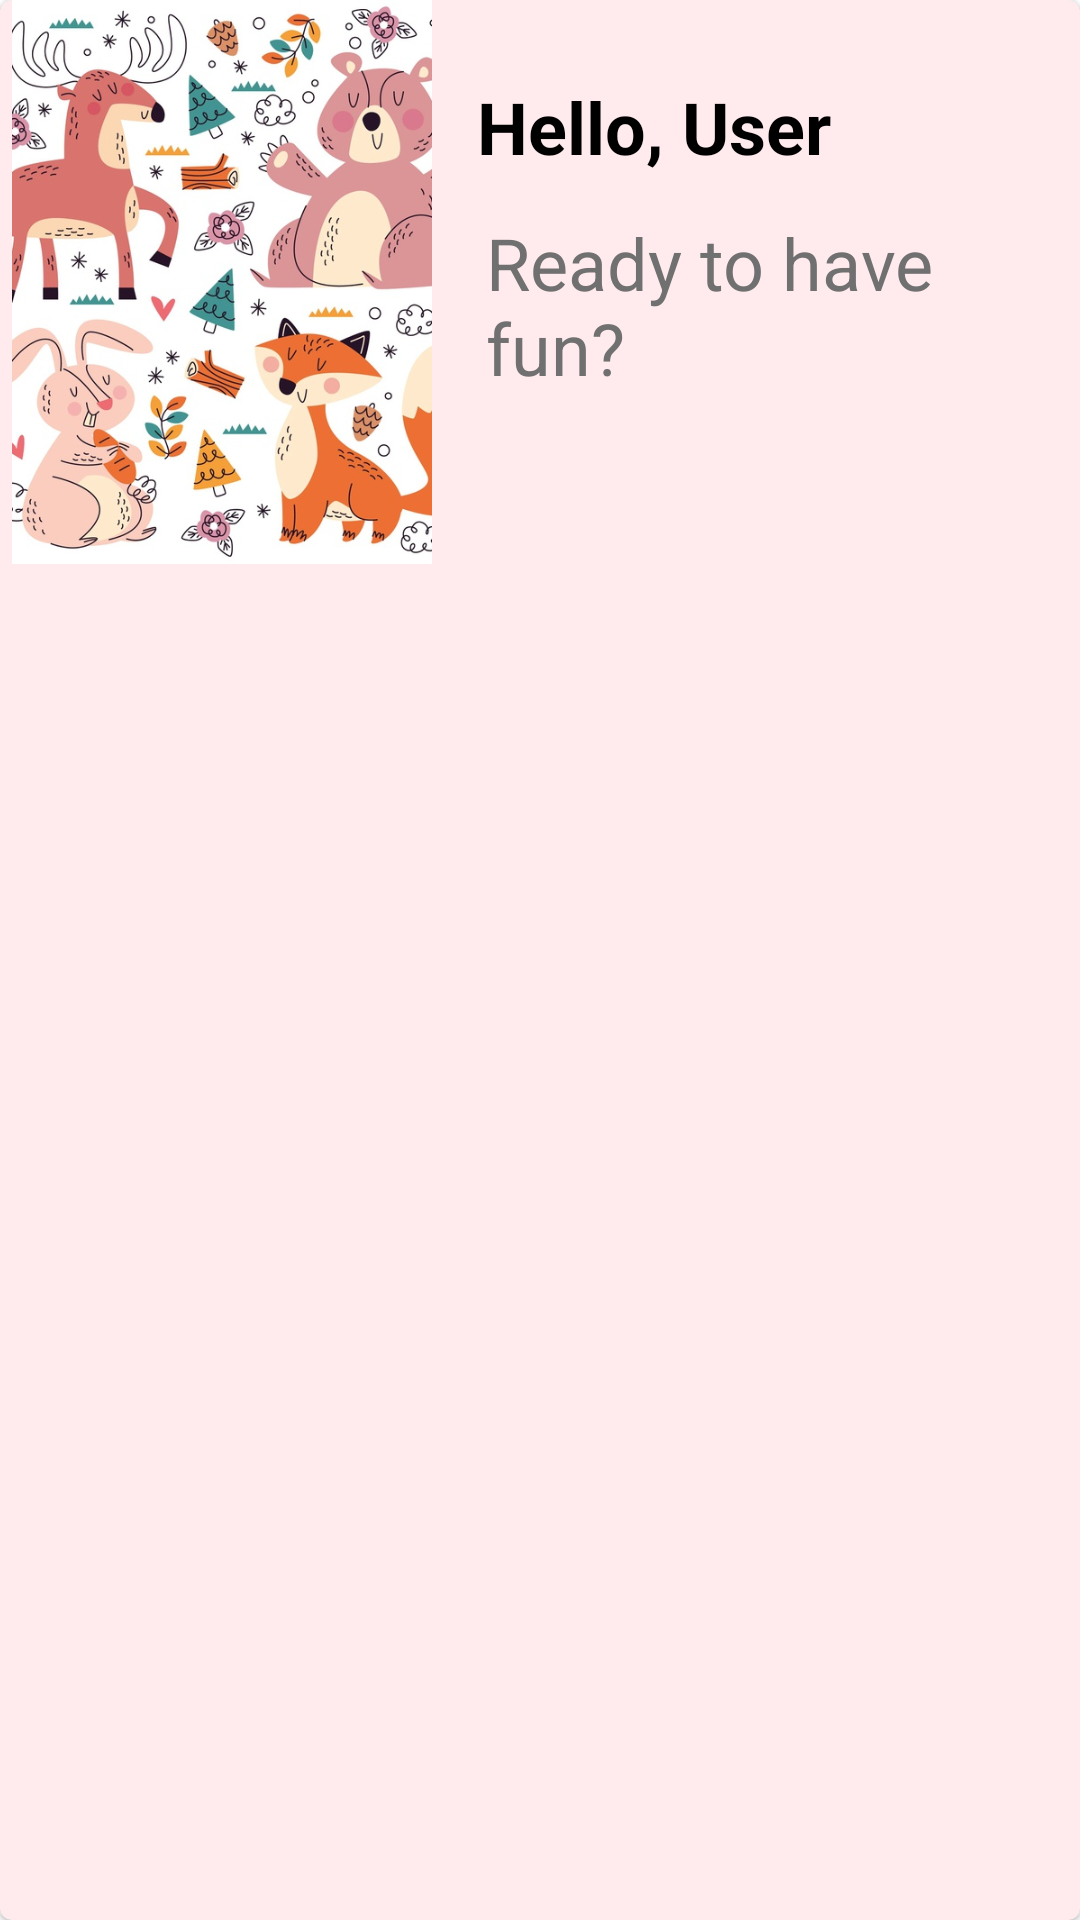

Layout XML and referenced resources for this Android screen:
<!-- AndroidManifest.xml: application theme Theme.MaterialComponents.DayNight.DarkActionBar -->
<!-- res/layout/child_menu_banner.xml -->
<?xml version="1.0" encoding="utf-8"?>
<com.google.android.material.card.MaterialCardView xmlns:android="http://schemas.android.com/apk/res/android"
    xmlns:tools="http://schemas.android.com/tools"
    android:layout_height="wrap_content"
    xmlns:app="http://schemas.android.com/apk/res-auto"
    android:checkable="true"
    android:clickable="true"
    android:focusable="true"
    android:backgroundTint="@color/colorLight"
    android:layout_marginTop="20dp"
    android:layout_marginBottom="20dp"
    app:layout_constraintEnd_toEndOf="parent"
    app:layout_constraintHorizontal_bias="0.0"
    app:layout_constraintStart_toStartOf="parent"
    app:layout_constraintTop_toBottomOf="@+id/cardChildren"
    android:layout_width="match_parent"
    tools:targetApi="lollipop">

    <androidx.constraintlayout.widget.ConstraintLayout
        android:layout_width="match_parent"
        android:layout_height="188dp">

        <LinearLayout
            android:paddingStart="10dp"
            android:id="@+id/cardAdult"
            android:layout_width="250dp"
            android:layout_height="wrap_content"
            android:orientation="vertical"
            app:layout_constraintBottom_toBottomOf="parent"
            app:layout_constraintStart_toEndOf="@id/childMenuImage"
            app:layout_constraintTop_toTopOf="parent">


            <LinearLayout
                android:layout_width="match_parent"
                android:layout_height="wrap_content"
                android:orientation="vertical"
                android:padding="5dp">

                <TextView
                    android:id="@+id/username"
                    android:layout_width="185dp"
                    android:layout_height="wrap_content"
                    android:text="@string/hello_user"
                    android:textAppearance="?attr/textAppearanceHeadline5"
                    android:textColor="@color/black"
                    android:textStyle="bold" />

            </LinearLayout>

            <LinearLayout
                android:layout_width="200dp"
                android:layout_height="wrap_content"
                android:layout_margin="8dp"
                android:orientation="horizontal">

                <TextView
                    android:id="@+id/adultButton"
                    style="@style/TextAppearance.MaterialComponents.Headline5"
                    android:layout_width="match_parent"
                    android:layout_height="88dp"
                    android:layout_marginEnd="8dp"
                    android:text="@string/ready_to_have_fun"
                    android:textColor="@color/grey"
                    app:backgroundTint="@color/colorPrimary"
                    app:cornerRadius="20dp" />
            </LinearLayout>
        </LinearLayout>

        <ImageView
            android:id="@+id/childMenuImage"
            android:layout_width="140dp"
            android:layout_height="188dp"
            android:layout_marginStart="4dp"
            android:contentDescription="@string/adult_menu"
            android:scaleType="centerCrop"
            app:layout_constraintBottom_toBottomOf="parent"
            app:layout_constraintStart_toStartOf="parent"
            app:layout_constraintTop_toTopOf="parent"
            app:layout_constraintVertical_bias="0.842"
            app:srcCompat="@drawable/child_banner" />

    </androidx.constraintlayout.widget.ConstraintLayout>
</com.google.android.material.card.MaterialCardView>
<!-- resources referenced by this layout -->
<resources>
  <color name="black">#000000</color>
  <color name="colorLight">#ffebee</color>
  <color name="colorPrimary">#ef9a9a</color>
  <color name="grey">#707070</color>
  <!-- drawable child_banner: jpg bitmap (drawable, 167095 bytes) -->
  <string name="adult_menu">adult menu</string>
  <string name="hello_user">Hello, User</string>
  <string name="ready_to_have_fun">Ready to have fun?</string>
</resources>
